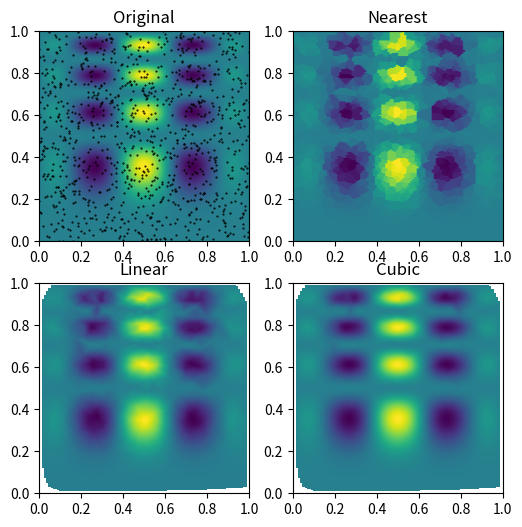

Write the Python code that produced this figure.
# Convention for import to get shortened namespace
import numpy as np

# Create a simple array from a list of floats
a = np.array([0., 1., 2., 3., 4., 5., 6., 7., 8.]).reshape(3, 3)
a

# See how many dimensions the array has
a.ndim

# Print out the shape attribute
a.shape

# Print out the data type attribute
a.dtype

# Print out the strides of the array
a.strides

# This time use a list of integers
a = np.array([1, 2, 3, 4, 5])
a

# See how many dimensions the array has
a.ndim

# Print out the shape attribute
a.shape

# Print out the data type attribute
a.dtype

a = np.arange(5)
print(a)

a = np.arange(3, 11)
print(a)

a = np.arange(1, 10, 2)
print(a)

b = np.linspace(5, 15, 5)
print(b)

b = np.linspace(2.5, 10.25, 11)
print(b)

a = range(5, 10)
b = [3 + i * 1.5/4 for i in range(5)]

result = []
for x, y in zip(a, b):
    result.append(x + y)
print(result)

a = np.arange(5, 10)
b = np.linspace(3, 4.5, 5)

a + b

a * b

np.pi

np.e

# This makes working with radians effortless!
t = np.arange(0, 2 * np.pi + np.pi / 4, np.pi / 4)
t

# Create an array for testing
a = np.arange(12).reshape(3, 4)

a

a[1, 2]

a[2]

a[0, -1]

# Get the 2nd and 3rd rows
a[1:3]

# All rows and 3rd column
a[:, 2]

# ... can be used to replace one or more full slices
a[..., 2]

# Slice every other row
a[::2]

x_yellow = None
x_red = None
x_blue = None

# %load solutions/numpy/exercise1.py

# Calculate the sine function
sin_t = np.sin(t)
print(sin_t)

# Round to three decimal places
print(np.round(sin_t, 3))

# Calculate the cosine function
cos_t = np.cos(t)
print(cos_t)

# Convert radians to degrees
degrees = np.rad2deg(t)
print(degrees)

# Integrate the sine function with the trapezoidal rule
sine_integral = np.trapz(sin_t, t)
print(np.round(sine_integral, 3))

# Sum the values of the cosine
cos_sum = np.sum(cos_t)
print(cos_sum)

# Calculate the cumulative sum of the cosine
cos_csum = np.cumsum(cos_t)
print(cos_csum)

a = np.array([[1, 2, 3], [4, 5, 6]])
a

# compute the mean values of each column
a.mean(axis=0)

np.mean(a, axis=0)

# Standard deviation
a.std(axis=0)

# Standard deviation for sample, set ddof=1
a.std(axis=0, ddof=1)

a = np.arange(-15, 15).reshape(5, 6) ** 2
a

# %load solutions/numpy/exercise2.py

a = np.ones((3, 5))
a

a.shape

b = np.ones((5, ))
b

b.shape

b.reshape(1, 5) # The result is a (1, 5)-shaped array

b[np.newaxis, :] # equivalent, more concise

c = a + b

c.shape

tmp_b = b.reshape(1, 5)
tmp_b_repeat = tmp_b.repeat(3, axis=0)
c = a + tmp_b_repeat
c

import scipy

def func(x, y):
    return x*(1-x)*np.cos(4*np.pi*x) * np.sin(4*np.pi*y**2)**2

grid_x, grid_y = np.mgrid[0:1:100j, 0:1:200j]

points = np.random.rand(1000, 2)
values = func(points[:,0], points[:,1])

from scipy.interpolate import griddata
import matplotlib.pyplot as plt
%matplotlib inline

grid_z0 = griddata(points, values, (grid_x, grid_y), method='nearest')
grid_z1 = griddata(points, values, (grid_x, grid_y), method='linear')
grid_z2 = griddata(points, values, (grid_x, grid_y), method='cubic')

plt.subplot(221)
plt.imshow(func(grid_x, grid_y).T, extent=(0,1,0,1), origin='lower')
plt.plot(points[:,0], points[:,1], 'k.', ms=1)
plt.title('Original')
plt.subplot(222)
plt.imshow(grid_z0.T, extent=(0,1,0,1), origin='lower')
plt.title('Nearest')
plt.subplot(223)
plt.imshow(grid_z1.T, extent=(0,1,0,1), origin='lower')
plt.title('Linear')
plt.subplot(224)
plt.imshow(grid_z2.T, extent=(0,1,0,1), origin='lower')
plt.title('Cubic')
plt.gcf().set_size_inches(6, 6)
plt.show()